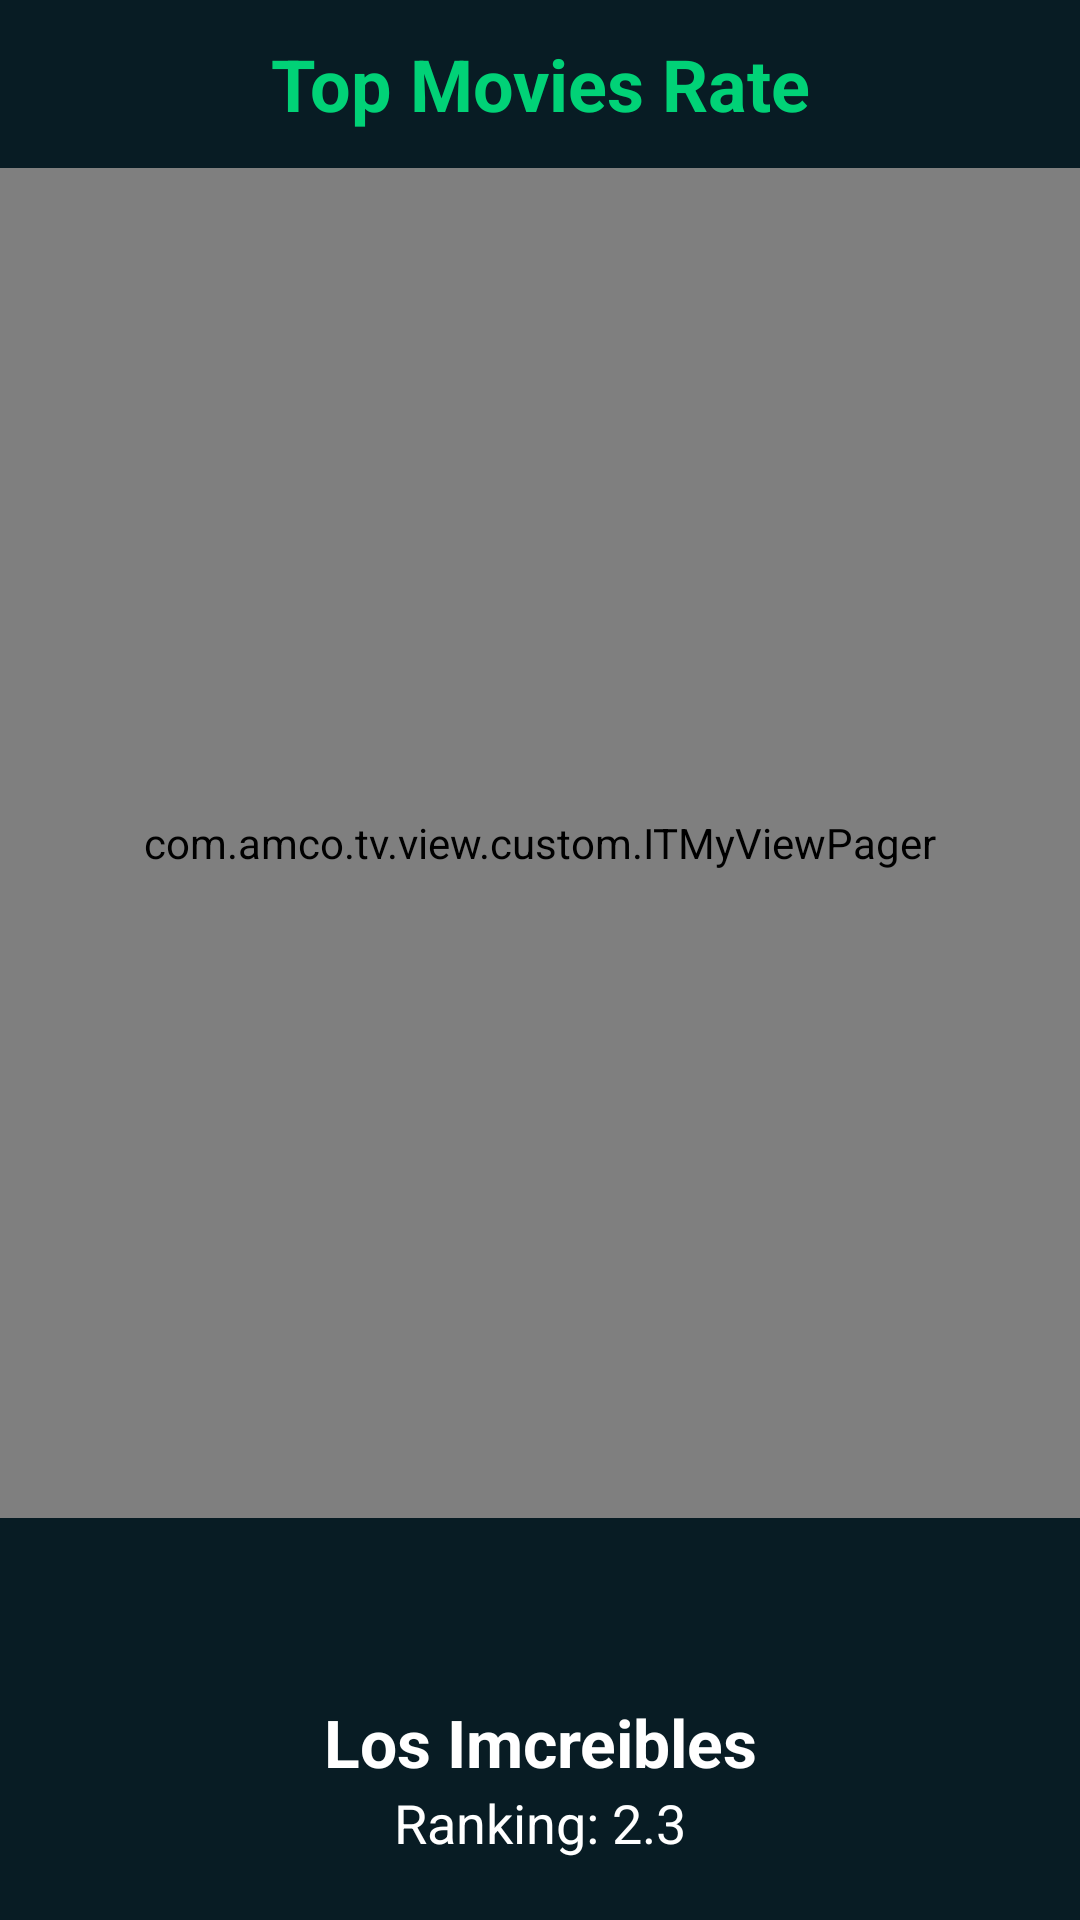

Write the Android layout XML for this screen, with the resource values it uses.
<!-- AndroidManifest.xml: activity theme AppTheme.NoActionBar -->
<!-- res/layout/activity_main.xml -->
<?xml version="1.0" encoding="utf-8"?>
<android.support.design.widget.CoordinatorLayout xmlns:android="http://schemas.android.com/apk/res/android"
    xmlns:app="http://schemas.android.com/apk/res-auto"
    xmlns:tools="http://schemas.android.com/tools"
    android:layout_width="match_parent"
    android:layout_height="match_parent"
    android:background="@color/colorBackground"
    tools:context=".view.MainActivity">

    <TextView
        android:layout_width="match_parent"
        android:layout_height="?android:attr/actionBarSize"
        android:background="@android:color/transparent"
        android:gravity="center"
        android:text="Top Movies Rate"
        android:textColor="@color/colorPrimary"
        android:textSize="24sp"
        android:textStyle="bold" />

    <LinearLayout
        android:id="@+id/content_fragment"
        android:layout_width="match_parent"
        android:layout_height="match_parent"
        android:layout_marginTop="?attr/actionBarSize"
        android:orientation="vertical">

        <com.amco.tv.view.custom.ITMyViewPager
            android:id="@+id/view_pager_movies"
            android:layout_width="match_parent"
            android:layout_marginBottom="60sp"
            android:layout_height="450sp" />

        <TextView
            android:id="@+id/program_name"
            android:layout_width="wrap_content"
            android:layout_height="wrap_content"
            android:layout_gravity="center_horizontal"
            android:text="Los Imcreibles"
            android:textSize="22sp"
            android:gravity="center"
            android:textAppearance="?attr/textAppearanceListItem"
            android:textColor="@android:color/white"
            android:textStyle="bold" />

        <TextView
            android:id="@+id/ranking_average"
            android:layout_width="wrap_content"
            android:layout_height="wrap_content"
            android:layout_gravity="center_horizontal"
            android:text="Ranking: 2.3"
            android:textSize="18sp"
            android:textAppearance="?attr/textAppearanceListItem"
            android:textColor="@android:color/white" />
    </LinearLayout>

</android.support.design.widget.CoordinatorLayout>
<!-- resources referenced by this layout -->
<resources>
  <color name="colorBackground">#081c24</color>
  <color name="colorPrimary">#01d277</color>
  <style name="AppTheme.NoActionBar">
          <item name="windowActionBar">false</item>
          <item name="windowNoTitle">true</item>
      </style>
</resources>
